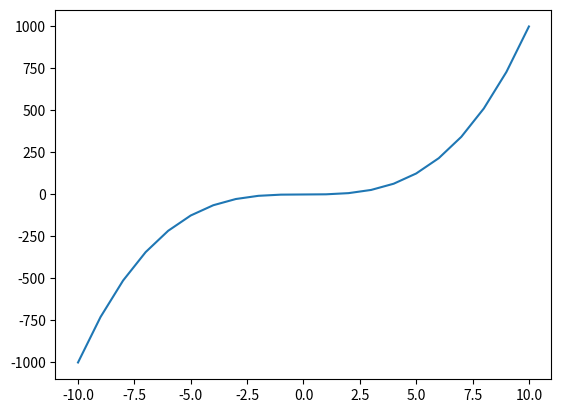

Write the Python code that produced this figure.
from matplotlib import pyplot as plt

x = list(range(-10, 11))
y = []
for i in x:
    y.append(i**3)
print(x)
print(y)
plt.plot(x, y)
plt.show()


